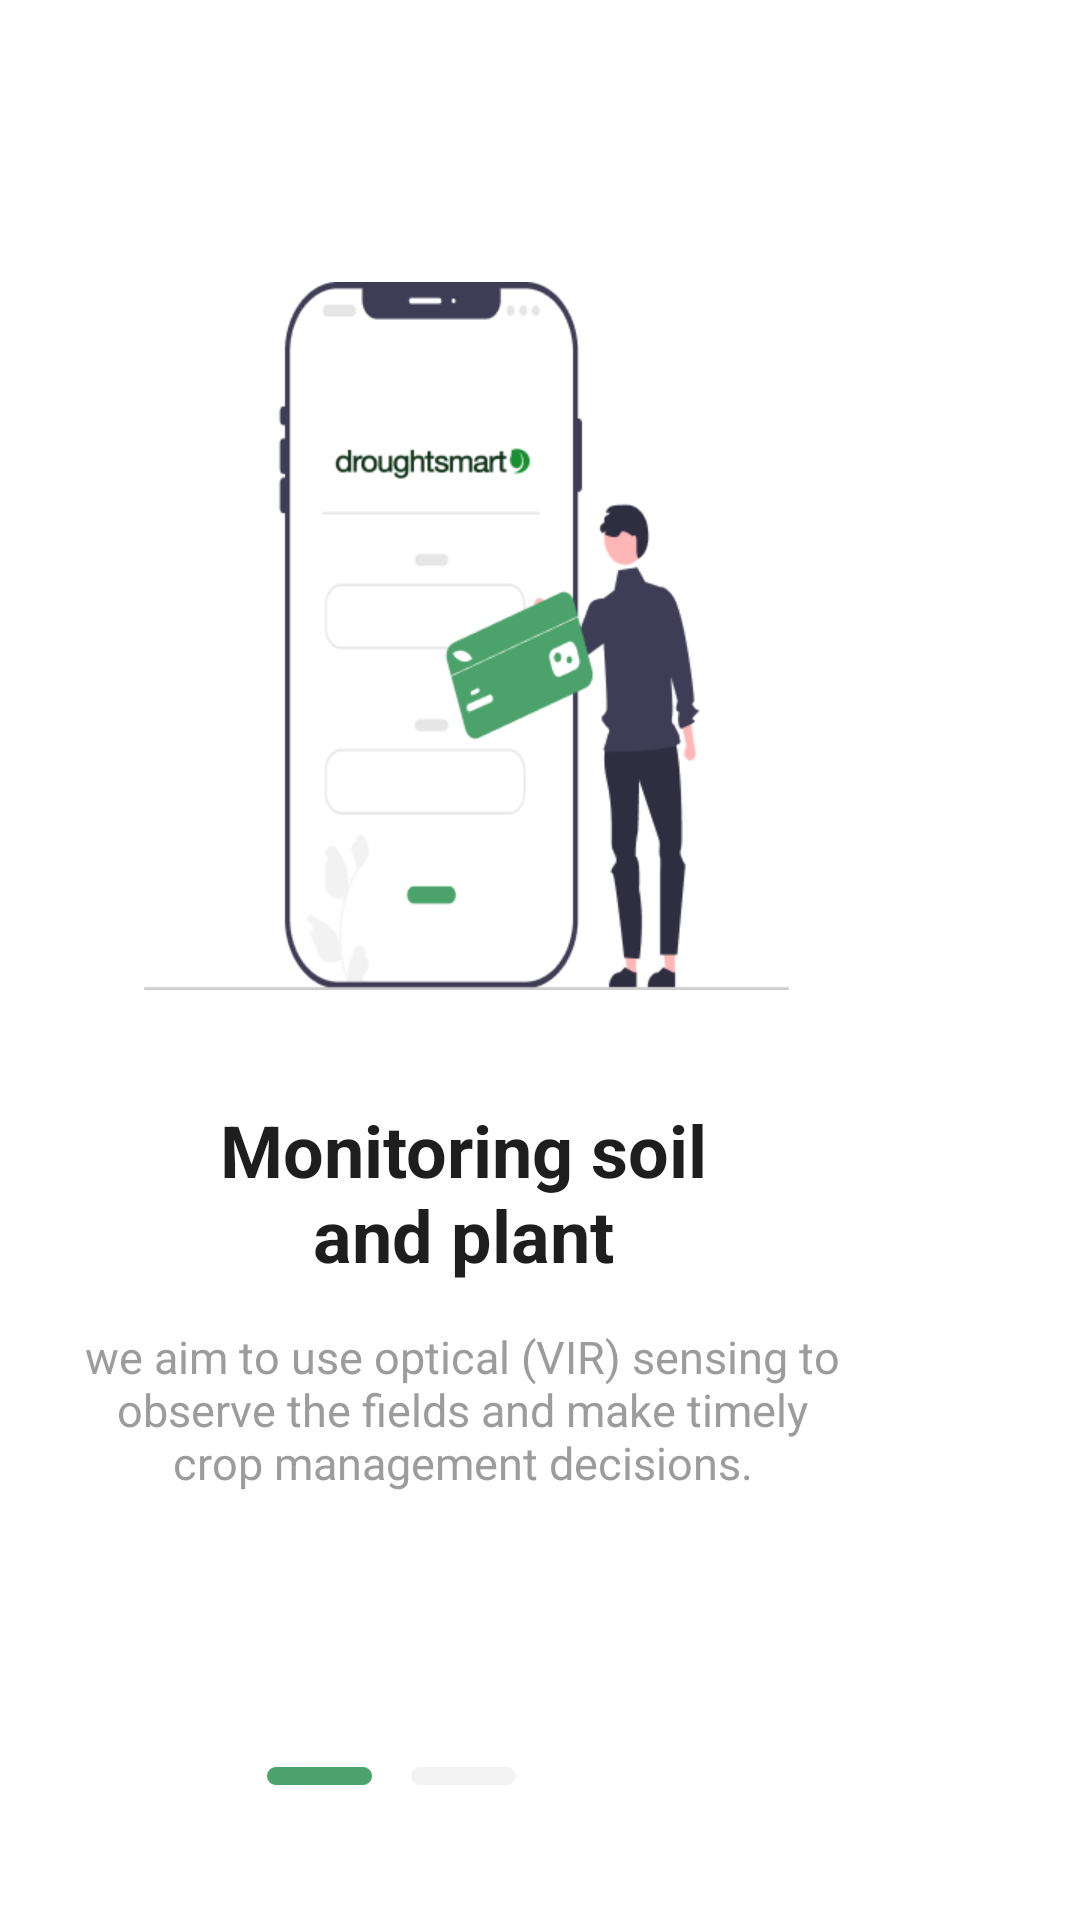

Produce the Android XML layout that renders to this screen, including the resource entries it uses.
<!-- AndroidManifest.xml: application theme Theme.MyApplication -->
<!-- res/layout/activity_onboarding.xml -->
<?xml version="1.0" encoding="utf-8"?>
<androidx.constraintlayout.widget.ConstraintLayout xmlns:android="http://schemas.android.com/apk/res/android"
    xmlns:app="http://schemas.android.com/apk/res-auto"
    xmlns:tools="http://schemas.android.com/tools"
    android:id="@+id/main"
    android:layout_width="match_parent"
    android:layout_height="match_parent"
    tools:context=".Onboarding">
    <RelativeLayout
        xmlns:android="http://schemas.android.com/apk/res/android"
        android:id="@+id/on_boarding"
        android:layout_width="match_parent"
        android:layout_height="match_parent"
        android:background="@drawable/on_boarding"
        >

        <TextView
            android:id="@+id/skip"
            android:layout_width="wrap_content"
            android:layout_height="wrap_content"
            android:layout_alignParentStart="true"
            android:layout_alignParentEnd="true"
            android:layout_marginStart="372dp"
            android:layout_marginEnd="15dp"
            android:gravity="right|top"
            android:layout_marginTop="10dp"
            android:text="@string/lbl_skip"
            android:textAppearance="@style/skip" />

        <RelativeLayout
            android:id="@+id/undraw_stri"
            android:layout_width="215dp"
            android:layout_height="236dp"
            android:layout_alignParentLeft="true"
            android:layout_alignParentTop="true"
            android:layout_alignParentEnd="true"
            android:layout_marginLeft="99dp"
            android:layout_marginTop="94dp"
            android:layout_marginEnd="97dp"
            android:clipToOutline="true"
            android:background="@drawable/obboarding_1_image"/>

        <TextView
            android:id="@+id/monitoring_"
            android:layout_width="203dp"
            android:layout_height="62dp"
            android:layout_alignParentLeft="true"
            android:layout_alignParentTop="true"
            android:layout_alignParentEnd="true"
            android:layout_marginLeft="104dp"
            android:layout_marginTop="367dp"
            android:layout_marginEnd="104dp"
            android:contextClickable="false"
            android:gravity="center_horizontal"
            android:text="@string/msg_monitoring_soil"
            android:textAppearance="@style/monitoring_"
            android:textAlignment="center"
            android:textStyle="bold" />

        <TextView
            android:id="@+id/we_aim_to_u"
            style="@style/we_aim_to_u"
            android:layout_width="260dp"
            android:layout_height="wrap_content"
            android:layout_alignParentLeft="true"
            android:layout_alignParentTop="true"
            android:layout_alignParentEnd="true"
            android:layout_marginLeft="74dp"
            android:layout_marginTop="442dp"
            android:layout_marginEnd="76dp"
            android:gravity="center_horizontal"
            android:textAlignment="center"
            android:text="@string/msg_we_aim_to_use_optical"
            android:textAppearance="@style/we_aim_to_u" />

        <RelativeLayout
            android:id="@+id/frame_1197"
            android:layout_width="132dp"
            android:layout_height="7dp"
            android:layout_alignParentLeft="true"
            android:layout_alignParentTop="true"
            android:layout_alignParentEnd="true"
            android:layout_marginLeft="140dp"
            android:layout_marginTop="589dp"
            android:layout_marginEnd="139dp">

            <View
                android:id="@+id/rectangle_3"
                android:layout_width="35dp"
                android:layout_height="6dp"
                android:layout_marginLeft="0dp"
                android:layout_marginTop="0dp"
                android:background="@drawable/rectangle_3" />

            <View
                android:id="@+id/rectangle_4"
                android:layout_width="35dp"
                android:layout_height="6dp"
                android:layout_marginLeft="48dp"
                android:layout_marginTop="0dp"
                android:background="@drawable/rectangle_4" />

            <View
                android:id="@+id/rectangle_5"
                android:layout_width="35dp"
                android:layout_height="6dp"
                android:layout_marginLeft="97dp"
                android:layout_marginTop="0dp"
                android:background="@drawable/rectangle_5" />

        </RelativeLayout>

        <RelativeLayout
            android:id="@+id/frame_1198"
            android:layout_width="354dp"
            android:layout_height="40dp"
            android:layout_alignParentLeft="true"
            android:layout_alignParentTop="true"
            android:layout_alignParentEnd="true"
            android:layout_marginLeft="29dp"
            android:layout_marginTop="645dp"
            android:layout_marginEnd="28dp" >
            <Button
                xmlns:android="http://schemas.android.com/apk/res/android"
                android:id="@+id/back"
                android:layout_width="172dp"
                android:layout_height="40dp"
                android:text="@string/lbl_back"
                android:background="@drawable/rectangle_2"
                android:textAlignment="center"
                android:gravity="center"
                android:textAppearance="@style/back" />
            <Button
                xmlns:android="http://schemas.android.com/apk/res/android"
                android:id="@+id/frame_1200"
                android:layout_width="172dp"
                android:layout_height="40dp"
                android:layout_alignParentLeft="true"
                android:layout_marginLeft="182dp"
                android:text="@string/lbl_next"
                android:layout_alignParentTop="true"
                android:textAlignment="center"
                android:gravity="center"
                android:background="@drawable/rectangle_1"
                android:textAppearance="@style/next"

                />
        </RelativeLayout>



    </RelativeLayout>
</androidx.constraintlayout.widget.ConstraintLayout>
<!-- resources referenced by this layout -->
<resources>
  <!-- drawable obboarding_1_image: png bitmap (drawable, 18862 bytes) -->
  <!-- drawable on_boarding (drawable) -->
  <?xml version="1.0" encoding="utf-8"?>
  <vector xmlns:android="http://schemas.android.com/apk/res/android"
      xmlns:aapt="http://schemas.android.com/aapt" android:width="416.5dp" android:height="738.5dp" android:viewportWidth="416.5" android:viewportHeight="738.5">
      <group>
  
          <path android:pathData="M1.25 1.25V737.25H415.25V1.25" android:fillColor="#FFFFFF" />
      </group>
  </vector>
  <!-- drawable rectangle_1 (drawable) -->
  <?xml version="1.0" encoding="utf-8"?>
  <vector xmlns:android="http://schemas.android.com/apk/res/android"
      xmlns:aapt="http://schemas.android.com/aapt" android:width="172dp" android:height="40dp" android:viewportWidth="172" android:viewportHeight="40">
      <group>
          <clip-path android:pathData="M10 0H162C167.523 0 172 4.47715 172 10V30C172 35.5228 167.523 40 162 40H10C4.47715 40 0 35.5228 0 30V10C0 4.47715 4.47715 0 10 0Z" />
          <path android:pathData="M0 0V40H172V0" android:fillColor="#4BA26A" />
      </group>
  </vector>
  <!-- drawable rectangle_2 (drawable) -->
  <vector xmlns:android="http://schemas.android.com/apk/res/android"
      xmlns:aapt="http://schemas.android.com/aapt" android:width="172dp" android:height="40dp" android:viewportWidth="172" android:viewportHeight="40">
      <group>
          <clip-path android:pathData="M10 0H162C167.523 0 172 4.47715 172 10V30C172 35.5228 167.523 40 162 40H10C4.47715 40 0 35.5228 0 30V10C0 4.47715 4.47715 0 10 0Z" />
          <path android:pathData="M0 0V40H172V0" android:fillColor="#F3F3F3" />
      </group>
  </vector>
  <!-- drawable rectangle_3 (drawable) -->
  <vector xmlns:android="http://schemas.android.com/apk/res/android"
      xmlns:aapt="http://schemas.android.com/aapt" android:width="35dp" android:height="6dp" android:viewportWidth="35" android:viewportHeight="6">
      <group>
          <clip-path android:pathData="M3 0H32C33.6569 0 35 1.34315 35 3C35 4.65685 33.6569 6 32 6H3C1.34315 6 0 4.65685 0 3C0 1.34315 1.34315 0 3 0Z" />
          <path android:pathData="M0 0V6H35V0" android:fillColor="#4BA26A" />
      </group>
  </vector>
  <!-- drawable rectangle_4 (drawable) -->
  <vector xmlns:android="http://schemas.android.com/apk/res/android"
      xmlns:aapt="http://schemas.android.com/aapt" android:width="35dp" android:height="6dp" android:viewportWidth="35" android:viewportHeight="6">
      <group>
          <clip-path android:pathData="M3 0H32C33.6569 0 35 1.34315 35 3C35 4.65685 33.6569 6 32 6H3C1.34315 6 0 4.65685 0 3C0 1.34315 1.34315 0 3 0Z" />
          <path android:pathData="M0 0V6H35V0" android:fillColor="#F3F3F3" />
      </group>
  </vector>
  <string name="lbl_back">Back</string>
  <string name="lbl_next">Next</string>
  <string name="lbl_skip">Skip</string>
  <string name="msg_monitoring_soil">Monitoring soil and           plant   </string>
  <string name="msg_we_aim_to_use_optical">we aim to use optical (VIR) sensing to observe the fields and make timely crop management decisions.</string>
  <style name="back">
          <item name="android:textSize">16sp</item>
          <item name="android:textColor">#A1A1A1</item>
      </style>
  <style name="monitoring_">
          <item name="android:textSize">24sp</item>
          <item name="android:textColor">#1E1E1E</item>
      </style>
  <style name="next">
          <item name="android:textSize">16sp</item>
          <item name="android:textColor">#4BA26A</item>
      </style>
  <style name="skip">
          <item name="android:textSize">13sp</item>
          <item name="android:textColor">#1E1E1E</item>
      </style>
  <style name="we_aim_to_u">
          <item name="android:textSize">15sp</item>
          <item name="android:textColor">#9C9C9C</item>
      </style>
</resources>
